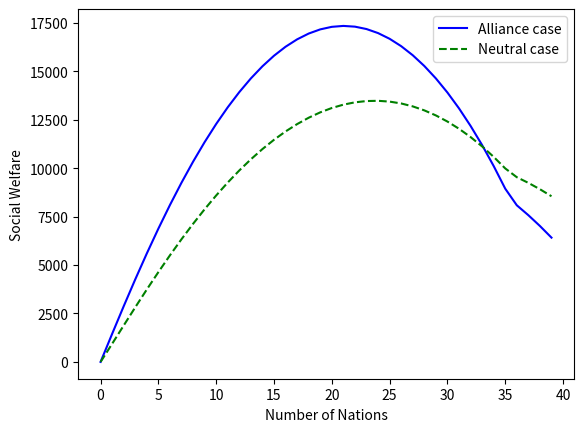

This chart was generated by the following Python code:
import numpy as np
import scipy as sc
import matplotlib.pyplot as plt
from matplotlib import cm
from matplotlib.ticker import LinearLocator
OPTIONS_BFGS = {'disp': False, 'gtol': 1e-20, 'xtol': 1e-20, 'eps': 1.4901161193847656e-08, 'return_all': False,  'norm': 2}

phi = lambda s : np.log(1+s)
psi = lambda s : np.exp(-s)

fig0, ax0 = plt.subplots()
XI= 2
ARM = 0
EXP = 1
Xa=[200,20]
Xn=[200,20]
NBneutr=4
N= np.arange(40)
CostA=0.0001
CostN= 0.01
G0=500
G=12
NU=6
PRIX=[0.,0.]
ALL=0
NEUT=1
xplot0=np.array([])
xplot1=np.array([])
bound =((0,10000),(0,10000))


def target(n,x,y):
    return n*x[EXP] + NBneutr* y[EXP]
def fconv(n,x,y) :
    return x[0]*phi(target(n,x,y)/XI) - target(n,x,y) 
def FuncA(n,p,x,y):
    return n*fconv(n,x,y) - CostA*(n*(x[ARM]+x[EXP]))**2 + n*x[EXP]*p
def FuncN(n,p,x,y):
    return n*fconv(n,x,y) - n*CostN*((x[ARM]+x[EXP]))**2 + n*p*x[EXP]
def Price(p,n):
    global Xn,Xa
    FuncP = (p[ALL] * (G0 - n * Xa[EXP])) + (p[NEUT] * (G0 - NBneutr * Xn[EXP])) + (2 * NU * p[ALL] * p[NEUT]) - (
            G * (p[ALL]**2 + p[NEUT]**2))
    return -FuncP
for i in N:
    f=sc.optimize.minimize(Price, (PRIX), args=(i,), method='L-BFGS-B',options=OPTIONS_BFGS,bounds=bound).x
    print(FuncA(i,f[0],Xa,Xn))
    print(FuncN(i,f[1],Xa,Xn))
    print(f)
    xplot0=np.append(xplot0,FuncA(i,f[0],Xa,Xn))
    xplot1=np.append(xplot1,FuncN(i,f[1],Xa,Xn))
    
    
ax0.plot(N,xplot0, color='blue',label="Alliance case")
ax0.plot(N,xplot1, color='green', label="Neutral case",linestyle='dashed')
ax0.legend()
ax0.set(xlabel="Number of Nations", ylabel="Social Welfare")
plt.show()
